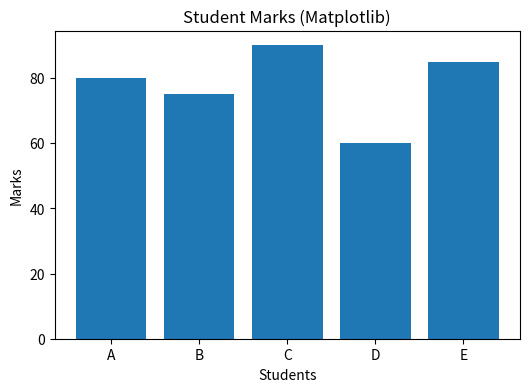
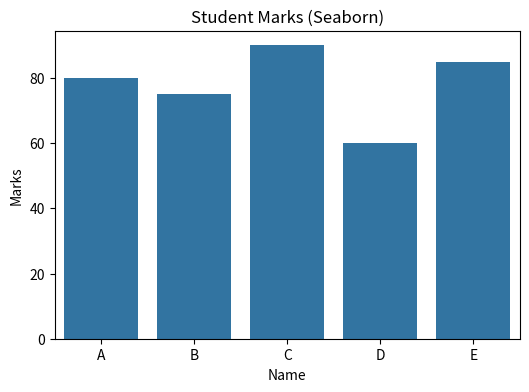
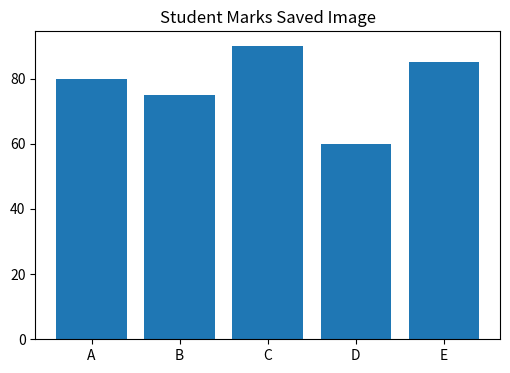

Here is the Python script that generated these plots, in order:

import pandas as pd
import matplotlib.pyplot as plt
import seaborn as sns
data = {
    "Name": ["A", "B", "C", "D", "E"],
    "Marks": [80, 75, 90, 60, 85]
}
df = pd.DataFrame(data)

print("Dataset:")
print(df)
plt.figure(figsize=(6,4))
plt.bar(df["Name"], df["Marks"])
plt.title("Student Marks (Matplotlib)")
plt.xlabel("Students")
plt.ylabel("Marks")
plt.show()
plt.figure(figsize=(6,4))
sns.barplot(x="Name", y="Marks", data=df)
plt.title("Student Marks (Seaborn)")
plt.show()
plt.figure(figsize=(6,4))
plt.bar(df["Name"], df["Marks"])
plt.title("Student Marks Saved Image")
plt.savefig("output.png")

print("Graph saved as output.png")
